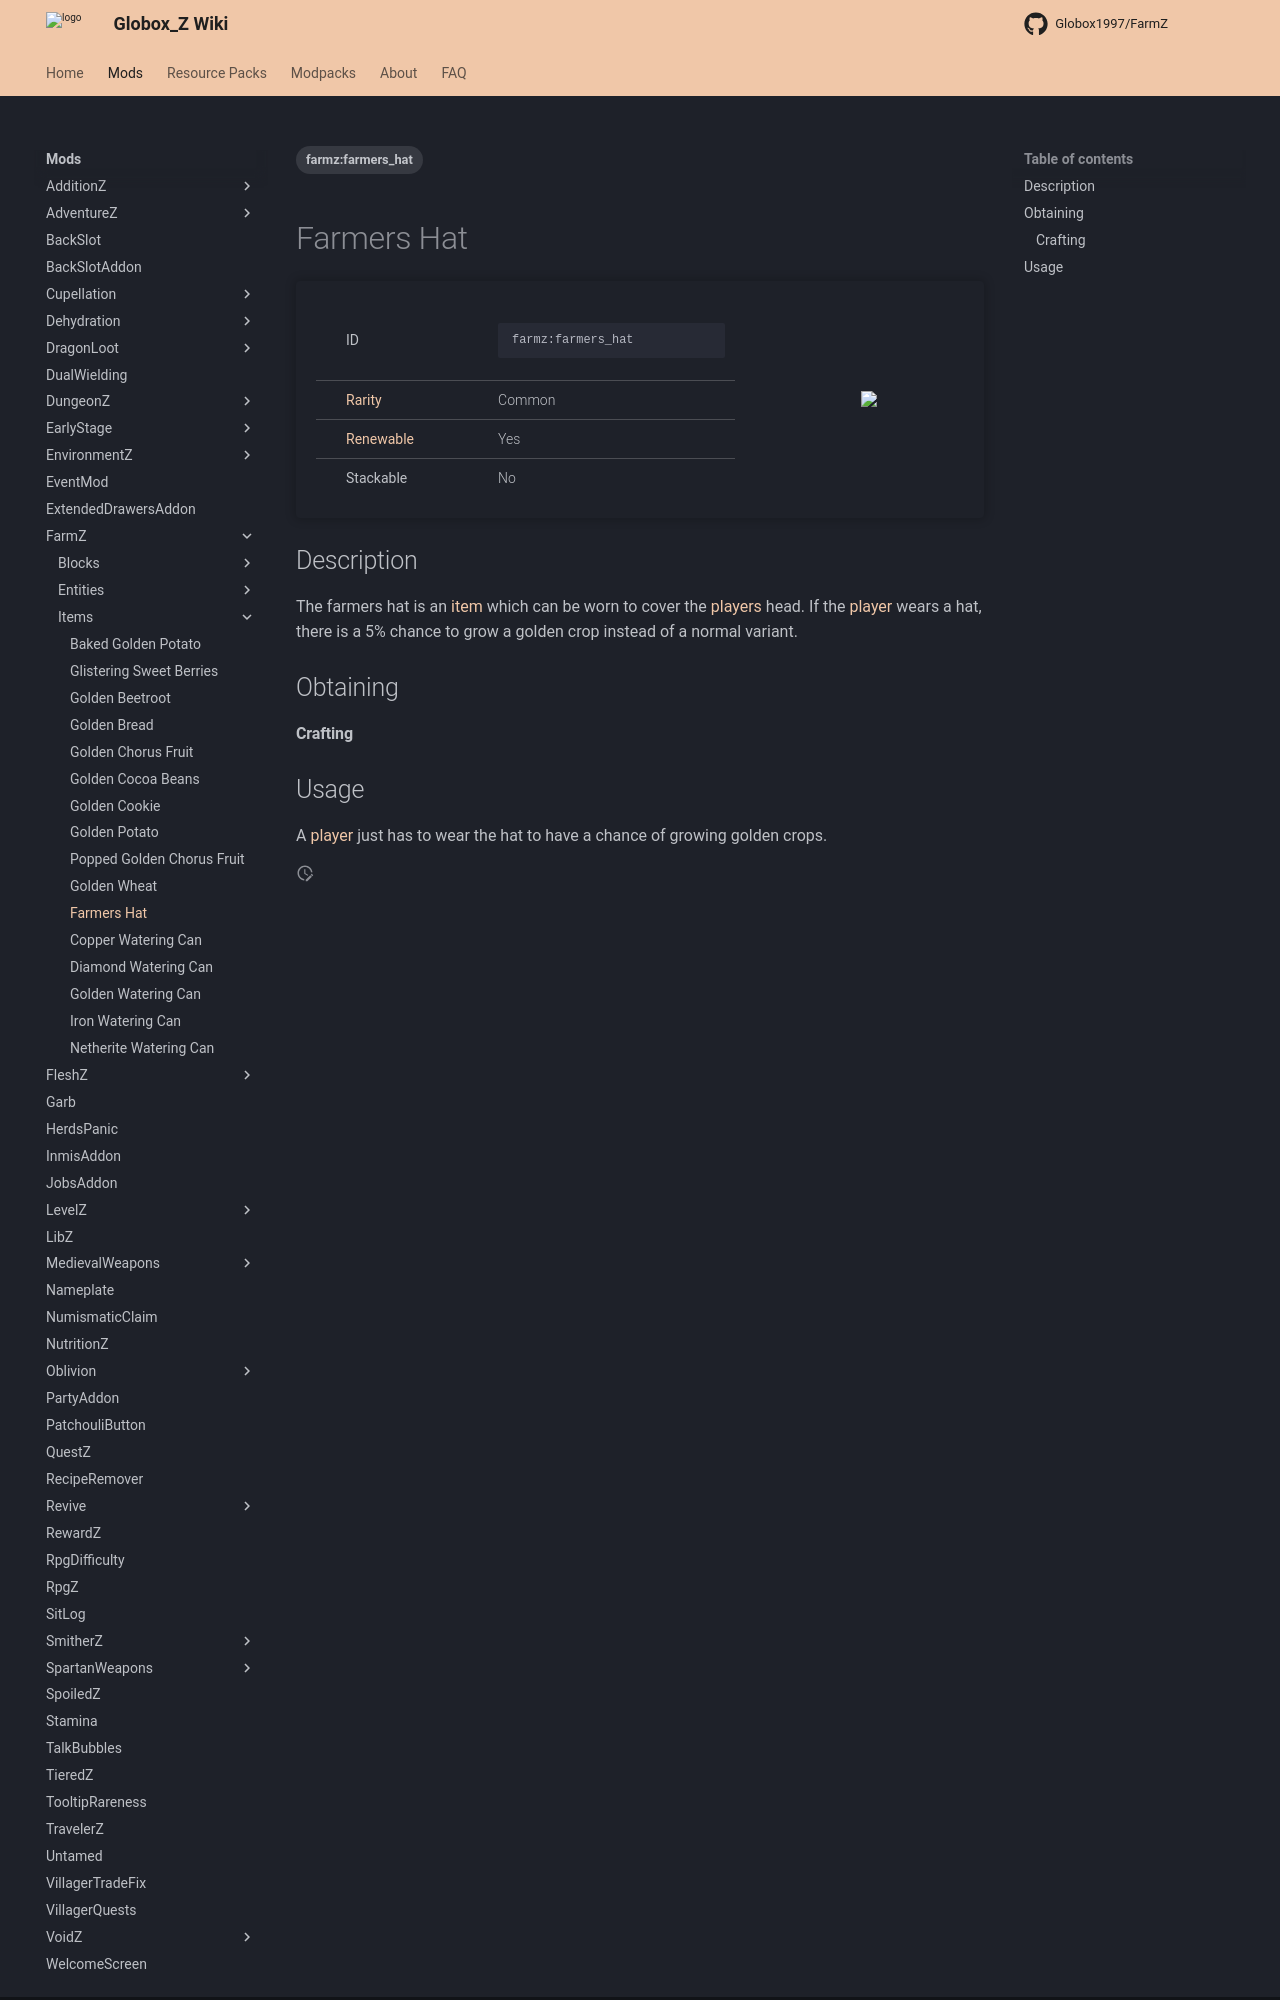

repository: Globox1997/wiki · page: mods/FarmZ/Items/Farmers_Hat/index.html · generator: mkdocs

---
title: Farmers Hat
project: farmz
summary: farmz item farmers hat
tags:
    - farmz:farmers_hat
---
# Farmers Hat
<div class="main_table">
<div class="left_main_table">
<table class="left_table">
    <tbody>
        <tr>
            <td class="first-column">ID</td>
            <td class="second-column">
            ```
            farmz:farmers_hat
            ```
            </td>
        </tr>
        <tr id="linear-top">
            <td class="first-column"><a href="https://minecraft.wiki/w/Rarity" target="_blank">Rarity</a></td>
            <td class="second-column">Common</td>
        </tr>
        <tr id="linear-top">
            <td class="first-column"><a href="https://minecraft.wiki/w/Renewable_resource" target="_blank">Renewable</a></td>
            <td class="second-column">Yes</td>
        </tr>
        <tr id="linear-top">
            <td class="first-column">Stackable</td>
            <td class="second-column">No</td>
        </tr>
    </tbody>
</table>
</div>
    <img src="/wiki/assets/farmz/items/farmers_hat.png" loading="lazy" class="right_img_table"/>
</div>

## Description
The farmers hat is an [item](https://minecraft.wiki/w/Item) which can be worn to cover the [players](https://minecraft.wiki/w/Player) head. If the [player](https://minecraft.wiki/w/Player) wears a hat, there is a 5% chance to grow a golden crop instead of a normal variant.

## Obtaining
#### Crafting
<div id="crafting-table">
<div class="crafting-element" crafting-type="vanilla_crafting">
input[
    1=wheat, Wheat, https://minecraft.wiki/w/Wheat;
    2=wheat, Wheat, https://minecraft.wiki/w/Wheat;
    3=wheat, Wheat, https://minecraft.wiki/w/Wheat;
    4=wheat, Wheat, https://minecraft.wiki/w/Wheat;
    6=wheat, Wheat, https://minecraft.wiki/w/Wheat
]
output[farmz:farmers_hat, Farmers Hat ]
</div>
</div>
